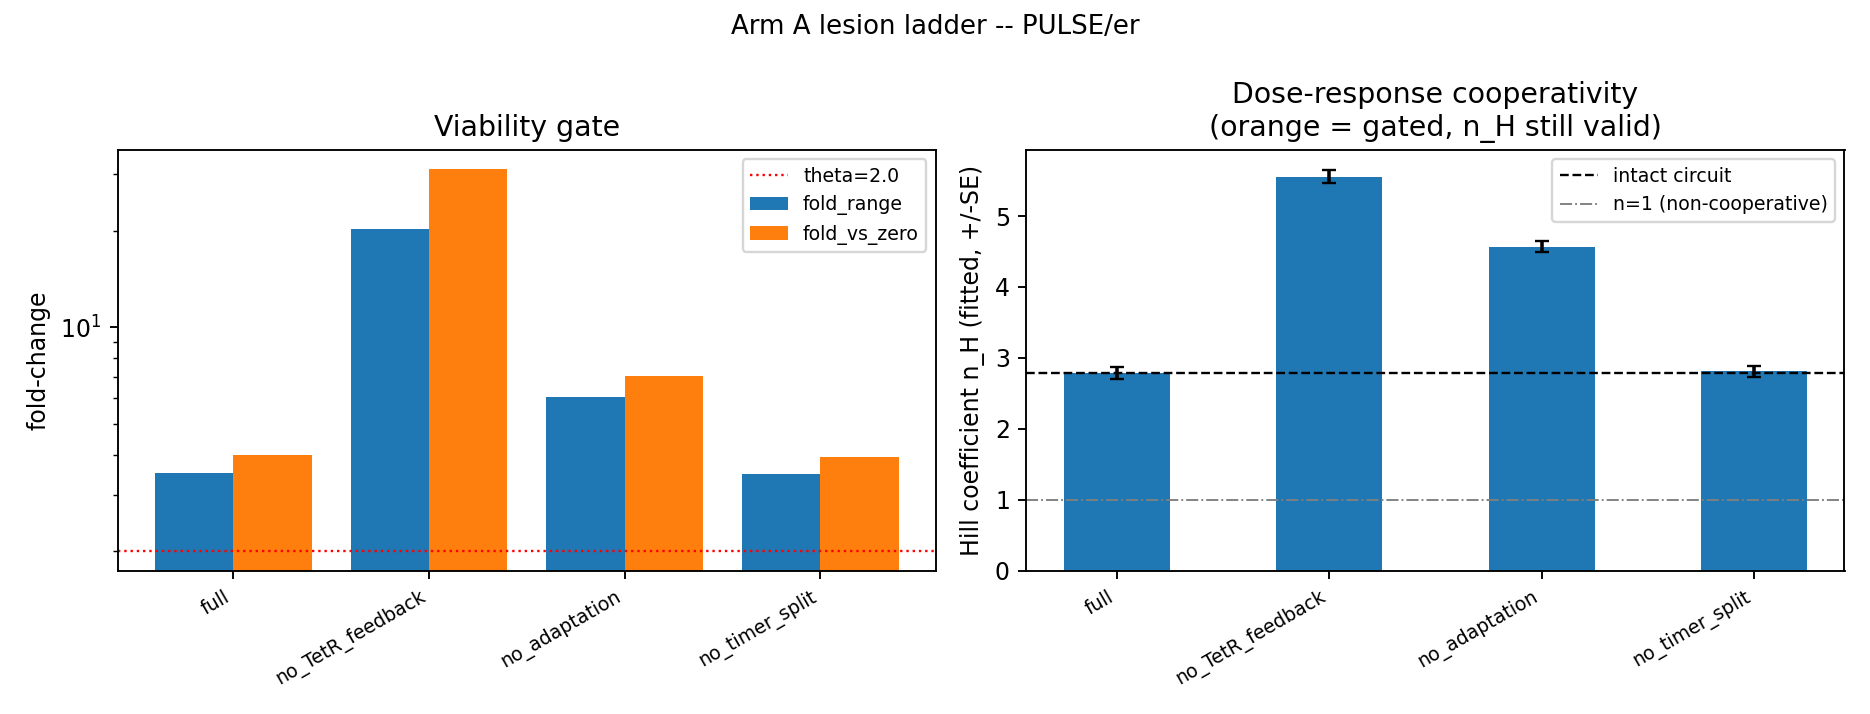

The file beside this chart, header and first rows:
lesion, gate, note, fold_range, fold_vs_zero, n_hill, se_n_hill, ec50, lin_r2, ratio_spread_3h, ratio_spread_max
full, viable, reference, 3.511, 3.993, 2.787, 0.08476, 1497, 0.9364, 0.05823, 0.6716
no_TetR_feedback, viable, removes the linearisation; saturation ex…, 20.29, 31.14, 5.557, 0.09445, 988.2, 0.6018, 0.2451, 1.533
no_adaptation, viable, kills the sensor's own feedback, 6.072, 7.054, 4.566, 0.07754, 1149, 0.7374, 0.2823, 0.7976
no_timer_split, viable, positive control: red total maturation t…, 3.487, 3.943, 2.808, 0.0816, 1498, 0.9353, 0.001927, 0.05582
